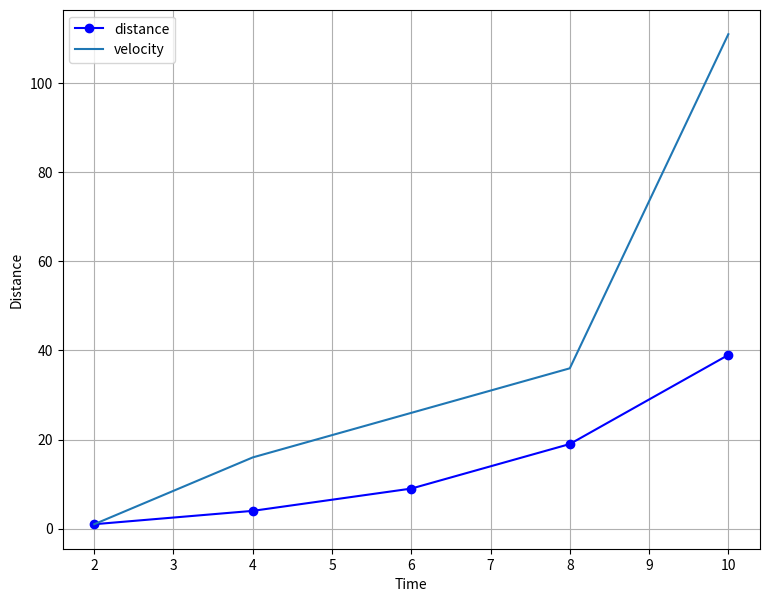

Source code (Python):
# matplotlib_first_plot.py

# using pyplot functions

import matplotlib.pyplot as plt

# Data for plotting
time = [2, 4, 6, 8, 10]
distance = [1, 4, 9, 19, 39]
velocity = [1, 16, 26, 36, 111]

plt.figure(figsize=(9,7), dpi=100)

plt.plot(time,distance,'bo-', label='distance')
plt.plot(time,velocity, label='velocity')  # scaling, another y-axis???

plt.xlabel("Time")
plt.ylabel("Distance")

plt.legend()
plt.grid(True)
